Run: headless pygame with SDL's dummy video driver; simulated clock (each Clock.tick advances the game by its frame time, no real sleeping); random seed 0; keys injected as events and as key.get_pressed() state; no mouse input; restart key R tapped at the start of phases 3 and 4.
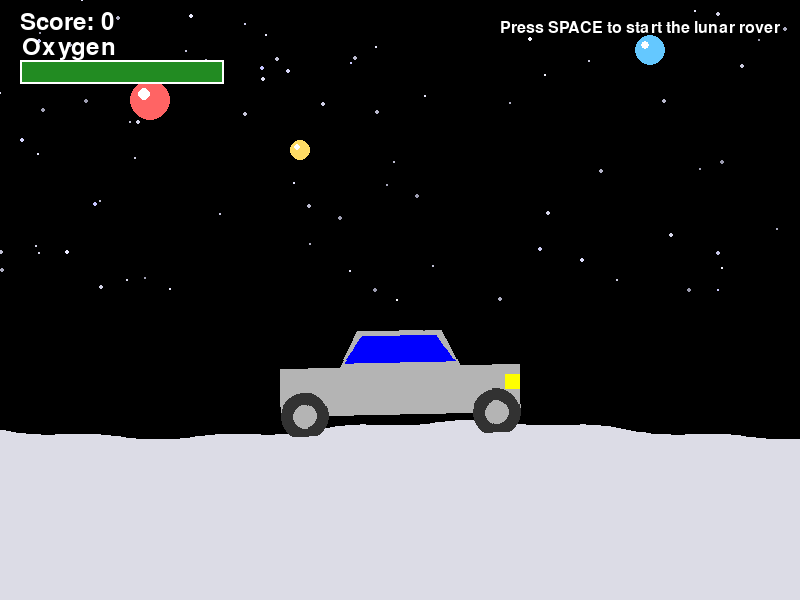
Frame 1 of 4 · flips 1–60 · no input
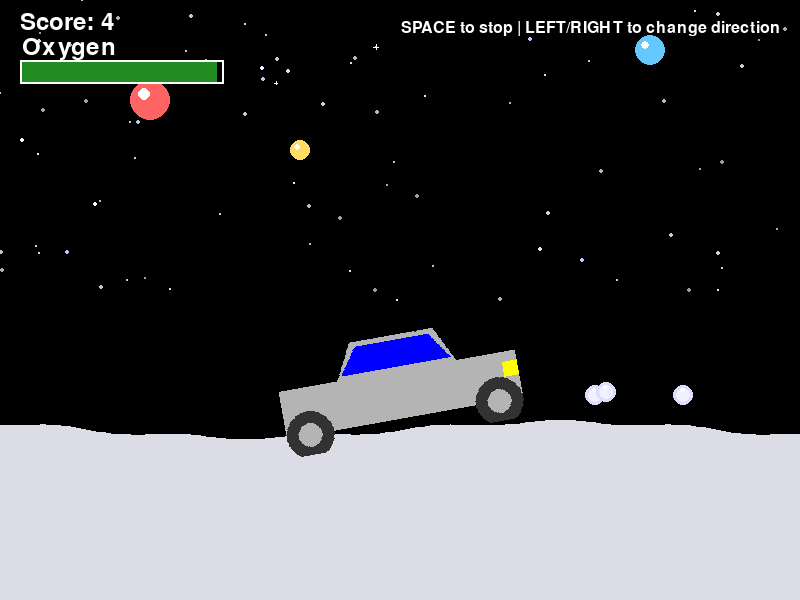
Frame 2 of 4 · flips 61–180 · tapped SPACE, RETURN · held RIGHT (→), D
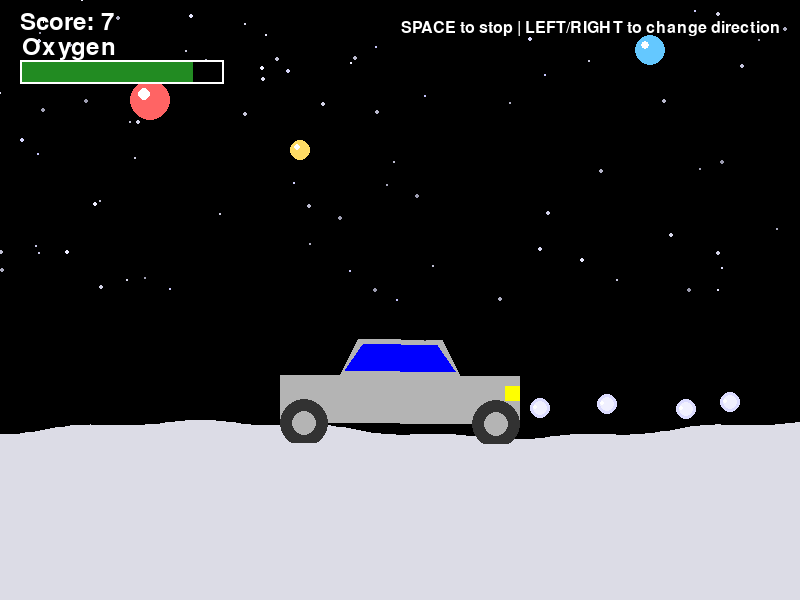
Frame 3 of 4 · flips 181–300 · tapped R · held DOWN (↓), S
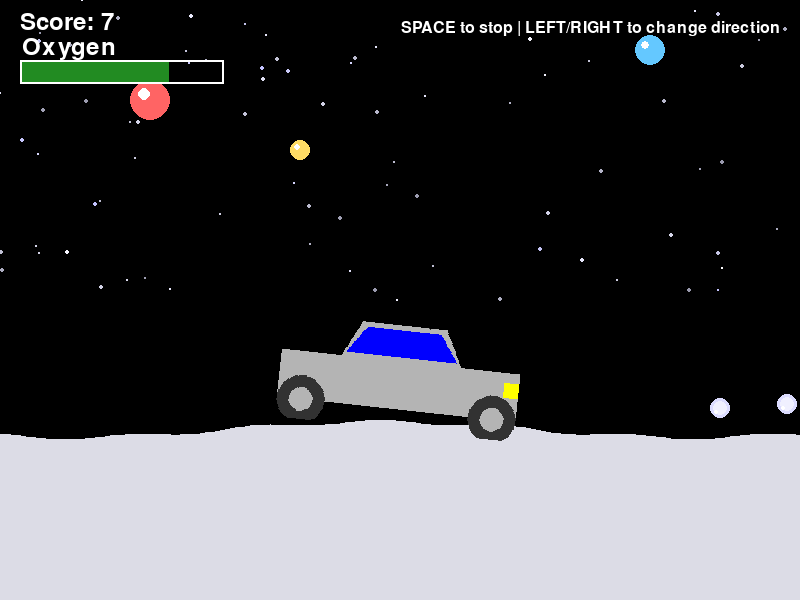
Frame 4 of 4 · flips 301–420 · tapped R · held LEFT (←), A, UP (↑), W

The pygame program that drew these frames:

import pygame
import sys
import math
import random

# Initialize PyGame
pygame.init()

# Set up the display
width, height = 800, 600
screen = pygame.display.set_mode((width, height))
pygame.display.set_caption("Lunar Rover Race")

# Define colors
BLACK = (0, 0, 0)
WHITE = (255, 255, 255)
RED = (255, 0, 0)
BLUE = (0, 0, 255)
GRAY = (100, 100, 100)
DARK_GRAY = (50, 50, 50)
LIGHT_GRAY = (180, 180, 180)
LIGHT_BLUE = (180, 180, 180)
MOON_GRAY = (220, 220, 230)
DARK_MOON_GRAY = (120, 120, 130)
YELLOW = (255, 255, 0)
GREEN = (34, 139, 34)
PURPLE = (75, 0, 130)
DARK_BLUE = (10, 10, 40)
GOLD = (255, 215, 0)
ORANGE = (255, 140, 0)

def main():
    clock = pygame.time.Clock()
    
    # Car properties
    car_scale = 0.6 
    car_width = int(400 * car_scale)
    car_height = int(80 * car_scale)
    car_cabin_height = int(60 * car_scale)
    wheel_radius = int(40 * car_scale)
    wheel_rim_radius = int(20 * car_scale)
    
    # car position 
    car_x = width // 2 - car_width // 2
    
    # Terrain properties
    terrain_speed = 3
    terrain_offset = 0
    terrain_resolution = 5  
    
    # Game state
    moving = False
    score = 0
    fuel = 100
    game_over = False
    
    # Coin properties 
    coins = []
    coin_radius = 10
    coin_spawn_chance = 0.05 
    coin_animation_offset = 0
    coin_pulse_speed = 0.1
    
    # Oxygen tank properties
    fuel_tanks = []
    fuel_tank_width = 40
    fuel_tank_height = 30
    fuel_spawn_chance = 0.007  
    
    # Star properties
    stars = []
    for _ in range(100):
        star_x = random.randint(0, width)
        star_y = random.randint(0, height // 2)
        star_size = random.uniform(0.5, 3)
        star_brightness = random.randint(150, 255)
        stars.append([star_x, star_y, star_size, star_brightness, random.random() * 6.28])
    
    # Planet properties
    planets = [
        {"x": 150, "y": 100, "radius": 20, "color": (255, 100, 100)},  # Red planet
        {"x": 650, "y": 50, "radius": 15, "color": (100, 200, 255)},   # Blue planet
        {"x": 300, "y": 150, "radius": 10, "color": (255, 220, 100)}   # Yellow planet
    ]
    
    # Earth properties
    earth_angle = 0
    
    # Font setup
    font = pygame.font.SysFont(None, 36)
    game_over_font = pygame.font.SysFont(None, 72)
    
    # Generate smooth lunar terrain
    def generate_terrain(offset):
        terrain_points = []
        for x in range(0, width + terrain_resolution, terrain_resolution):
            # Create a smoother sine wave with less variation
            base_height = 430 + 8 * math.sin((x + offset) * 0.01)
            
            # Add minor undulations to prevent completely flat surface
            minor_undulation = 2 * math.sin((x + offset) * 0.05)
            
            y = base_height + minor_undulation
            terrain_points.append((x, y))
        return terrain_points
    
    def spawn_coin(offset):
        x = width + offset
        terrain_idx = min(int(x / terrain_resolution), len(terrain_points) - 2)
        if terrain_idx >= 0 and terrain_idx < len(terrain_points):
            y = terrain_points[terrain_idx][1] - 30  
            coins.append([x, y])
    
    def spawn_fuel_tank(offset):
        x = width + offset
        terrain_idx = min(int(x / terrain_resolution), len(terrain_points) - 2)
        if terrain_idx >= 0 and terrain_idx < len(terrain_points):
            y = terrain_points[terrain_idx][1] - fuel_tank_height - 10 
            fuel_tanks.append([x, y])
    
    def draw_stars():
        for i, (star_x, star_y, star_size, star_brightness, star_phase) in enumerate(stars):
            # Make stars twinkle
            twinkle = math.sin(pygame.time.get_ticks() * 0.001 + star_phase) * 30 + 225
            color = (min(star_brightness, twinkle), min(star_brightness, twinkle), min(255, star_brightness + 20))
            pygame.draw.circle(screen, color, (int(star_x), int(star_y)), star_size)
            
            # Sometimes add a sparkle
            if random.random() < 0.01:
                pygame.draw.line(screen, WHITE, 
                                (star_x - star_size*2, star_y), 
                                (star_x + star_size*2, star_y), 1)
                pygame.draw.line(screen, WHITE, 
                                (star_x, star_y - star_size*2), 
                                (star_x, star_y + star_size*2), 1)
    
    def draw_comet():
        # Randomly show a comet across the sky
        if random.random() < 0.002:
            comet_x = random.randint(0, width)
            comet_y = random.randint(0, height // 3)
            comet_length = random.randint(20, 60)
            comet_angle = random.uniform(0.1, 0.5)
            
            # Draw comet tail
            points = []
            for i in range(comet_length):
                tail_x = comet_x - i * math.cos(comet_angle)
                tail_y = comet_y + i * math.sin(comet_angle)
                tail_width = (comet_length - i) / comet_length * 3
                points.append((tail_x, tail_y))
                
            if len(points) >= 2:
                pygame.draw.lines(screen, (200, 200, 255), False, points, 2)
            
            # Draw comet head
            pygame.draw.circle(screen, WHITE, (int(comet_x), int(comet_y)), 2)
    
    def draw_fuel_tank(x, y, width, height):
        # Oxygen tank
        pygame.draw.rect(screen, BLUE, (int(x), int(y), width, height), 0, 5)
        
        # Metallic edge effect
        pygame.draw.rect(screen, LIGHT_GRAY, (int(x), int(y), width, height), 2, 5)
        
        # Oxygen level window
        window_width = width * 0.6
        window_height = height * 0.4
        window_x = x + (width - window_width) / 2
        window_y = y + height * 0.2
        pygame.draw.rect(screen, WHITE, (int(window_x), int(window_y), int(window_width), int(window_height)), 0, 3)
        
        # Oxygen level indicator
        fuel_level = window_width * 0.8
        pygame.draw.rect(screen, LIGHT_BLUE, (int(window_x + window_width * 0.1), 
                                       int(window_y + window_height * 0.3), 
                                       int(fuel_level), 
                                       int(window_height * 0.4)))
        
        # Cap on top of the tank
        cap_width = width * 0.2
        cap_height = height * 0.2
        cap_x = x + width * 0.4
        cap_y = y - cap_height * 0.7
        pygame.draw.rect(screen, DARK_GRAY, (int(cap_x), int(cap_y), int(cap_width), int(cap_height)), 0, 2)
        pygame.draw.rect(screen, LIGHT_GRAY, (int(cap_x), int(cap_y), int(cap_width), int(cap_height)), 1, 2)
        
        # Cap detail
        pygame.draw.line(screen, BLACK, (int(cap_x + cap_width * 0.2), int(cap_y + cap_height * 0.5)), 
                                         (int(cap_x + cap_width * 0.8), int(cap_y + cap_height * 0.5)), 1)
    
    def draw_animated_coin(x, y, radius, animation_offset):
        # Draw moon crystal
        # Outer glow
        glow_size = radius + 2 + math.sin(animation_offset) * 1.5
        pygame.draw.circle(screen, (150, 150, 255, 100), (int(x), int(y)), int(glow_size), 1)
        
        # Crystal shape
        pygame.draw.circle(screen, (220, 220, 255), (int(x), int(y)), radius)
        
        # Inner details
        inner_radius = radius - 2 + math.sin(animation_offset) * 1
        pygame.draw.circle(screen, (240, 240, 255), (int(x), int(y)), int(inner_radius))
        
        # Crystal shine effect
        shine_angle = animation_offset * 2 % (2 * math.pi)
        shine_x = x + math.cos(shine_angle) * (radius * 0.5)
        shine_y = y + math.sin(shine_angle) * (radius * 0.5)
        pygame.draw.circle(screen, WHITE, (int(shine_x), int(shine_y)), 2)
    
    while True:
        # Handle events
        for event in pygame.event.get():
            if event.type == pygame.QUIT:
                pygame.quit()
                sys.exit()
            elif event.type == pygame.KEYDOWN:
                if event.key == pygame.K_SPACE and not game_over:
                    moving = not moving
                elif event.key == pygame.K_r and game_over:
                    # Reset game
                    moving = False
                    score = 0
                    fuel = 100
                    game_over = False
                    coins = []
                    fuel_tanks = []
                    
        # Get pressed keys for speed control
        keys = pygame.key.get_pressed()
        current_speed = 0
        if moving and not game_over:
            if keys[pygame.K_RIGHT]:
                current_speed = terrain_speed * 1.5
            elif keys[pygame.K_LEFT]:
                current_speed = -terrain_speed / 2  # Reduced backward speed to make it feel more natural
            else:
                current_speed = terrain_speed  
        
        # terrain offset
        if not game_over:
            terrain_offset += current_speed
        
        # Generate terrain with current offset
        terrain_points = generate_terrain(terrain_offset)
        
        # Decrease fuel when moving
        if moving and not game_over:
            fuel -= 0.1
            if fuel <= 0:
                fuel = 0
                game_over = True
                moving = False
        
        # Randomly spawn coins
        if moving and not game_over and random.random() < coin_spawn_chance:
            spawn_coin(random.randint(0, 200))
        
        # Randomly spawn fuel tanks
        if moving and not game_over and random.random() < fuel_spawn_chance:
            spawn_fuel_tank(random.randint(0, 200))
        
        coin_animation_offset += coin_pulse_speed
        earth_angle = (earth_angle + 0.002) % (2 * math.pi)
        
        car_center_x = car_x + car_width / 2
        terrain_idx = min(int(car_center_x / terrain_resolution), len(terrain_points) - 2)
        
        if terrain_idx >= 0 and terrain_idx < len(terrain_points) - 1:
            x1, y1 = terrain_points[terrain_idx]
            x2, y2 = terrain_points[terrain_idx + 1]
            
            # Linear interpolation to find exact y position
            car_ground_y = y1 + (y2 - y1) * ((car_center_x - x1) / (x2 - x1)) if x2 != x1 else y1
            
            # Calculate car angle based on terrain slope
            if x2 != x1:
                slope = (y2 - y1) / (x2 - x1)
                car_angle = math.degrees(math.atan(slope))
            else:
                car_angle = 0
        else:
            car_ground_y = 430  
            car_angle = 0
            
        # Calculate car's position and center for collision detection
        car_pos_x = car_x - 25  
        car_pos_y = car_ground_y - wheel_radius - (car_height + car_cabin_height) * 0.85
        
        # Calculate car's true center for collision detection
        car_center_y = car_pos_y + (car_height + car_cabin_height) / 2
        
        # Create a collision rectangle for the car
        car_collision_width = car_width * 0.8
        car_collision_height = (car_height + car_cabin_height) * 0.7
        car_collision_rect = pygame.Rect(
            car_center_x - car_collision_width/2,
            car_center_y - car_collision_height/2,
            car_collision_width,
            car_collision_height
        )
        
        # Update coin positions and check for collection
        i = 0
        while i < len(coins):
            coins[i][0] -= current_speed
            
            # Check if car collects coin using collision rect
            coin_rect = pygame.Rect(
                coins[i][0] - coin_radius,
                coins[i][1] - coin_radius,
                coin_radius * 2,
                coin_radius * 2
            )
            
            if car_collision_rect.colliderect(coin_rect):
                score += 1
                coins.pop(i)
            # Remove coins that have gone off screen
            elif coins[i][0] < -2 * coin_radius:
                coins.pop(i)
            else:
                i += 1
        
        # Update fuel tank positions and check for collection
        i = 0
        while i < len(fuel_tanks):
            fuel_tanks[i][0] -= current_speed
            
            # Check if car collects fuel tank using collision rect
            tank_rect = pygame.Rect(
                fuel_tanks[i][0],
                fuel_tanks[i][1],
                fuel_tank_width,
                fuel_tank_height
            )
            
            if car_collision_rect.colliderect(tank_rect):
                fuel = min(100, fuel + 30) 
                fuel_tanks.pop(i)
            elif fuel_tanks[i][0] < -fuel_tank_width:
                fuel_tanks.pop(i)
            else:
                i += 1
        
        # Fill the background with space black
        screen.fill(BLACK)
        
        # Draw stars in background
        draw_stars()
        
        # Draw planets
        for planet in planets:
            pygame.draw.circle(screen, planet["color"], (planet["x"], planet["y"]), planet["radius"])
            # Add a highlight to each planet
            highlight_x = planet["x"] - planet["radius"] * 0.3
            highlight_y = planet["y"] - planet["radius"] * 0.3
            pygame.draw.circle(screen, (255, 255, 255, 150), 
                              (int(highlight_x), int(highlight_y)), 
                              int(planet["radius"] * 0.3))
        
        # Occasionally draw a comet
        draw_comet()
        
        # Draw moon surface base
        pygame.draw.rect(screen, DARK_GRAY, (0, 450, width, height - 450))
        
        # Draw the detailed lunar terrain
        pygame.draw.polygon(screen, MOON_GRAY, terrain_points + [(width, height), (0, height)])
        
        for coin_x, coin_y in coins:
            draw_animated_coin(coin_x, coin_y, coin_radius, coin_animation_offset)
        
        # Draw oxygen tanks
        for tank_x, tank_y in fuel_tanks:
            draw_fuel_tank(tank_x, tank_y, fuel_tank_width, fuel_tank_height)
        
        # Create the rover surface for rotation
        car_surface = pygame.Surface((car_width + 50, car_height + car_cabin_height + 20), pygame.SRCALPHA)
        
        # Draw lunar rover on separate surface
        # Main body
        body_rect = (25, car_cabin_height, car_width, car_height)
        pygame.draw.rect(car_surface, LIGHT_GRAY, body_rect)
        
        # Top part
        cabin_width = car_width * 0.5
        cabin_x_offset = (car_width - cabin_width) / 2 + 25
        cabin_points = [
            (cabin_x_offset, car_cabin_height),
            (cabin_x_offset + cabin_width, car_cabin_height),
            (cabin_x_offset + cabin_width * 0.85, 0),
            (cabin_x_offset + cabin_width * 0.15, 0)
        ]
        pygame.draw.polygon(car_surface, LIGHT_GRAY, cabin_points)
        
        # Windows
        window_points = [
            (cabin_x_offset + 5, car_cabin_height - 5),
            (cabin_x_offset + cabin_width - 5, car_cabin_height - 5),
            (cabin_x_offset + cabin_width * 0.85 - 5, 5),
            (cabin_x_offset + cabin_width * 0.15 + 5, 5)
        ]
        pygame.draw.polygon(car_surface, BLUE, window_points)
        
        # Solar panels on top
        panel_width = cabin_width * 0.7
        panel_height = 5
        panel_x = cabin_x_offset + (cabin_width - panel_width) / 2
        panel_y = car_cabin_height / 2 - panel_height
        pygame.draw.rect(car_surface, BLUE, (panel_x, panel_y, panel_width, panel_height))
        
        # Rover wheels
        left_wheel_x = 25 + wheel_radius
        right_wheel_x = 25 + car_width - wheel_radius
        wheel_y = car_cabin_height + car_height
        
        pygame.draw.circle(car_surface, DARK_GRAY, (left_wheel_x, wheel_y), wheel_radius)
        pygame.draw.circle(car_surface, DARK_GRAY, (right_wheel_x, wheel_y), wheel_radius)
        
        # Wheel rims
        pygame.draw.circle(car_surface, LIGHT_GRAY, (left_wheel_x, wheel_y), wheel_rim_radius)
        pygame.draw.circle(car_surface, LIGHT_GRAY, (right_wheel_x, wheel_y), wheel_rim_radius)
        
        # Headlights
        pygame.draw.rect(car_surface, YELLOW, (25 + car_width - 15, car_cabin_height + 10, 15, 15))
        
        # Antenna
        antenna_x = cabin_x_offset + cabin_width * 0.7
        antenna_y = 0
        antenna_height = 20
        pygame.draw.line(car_surface, DARK_GRAY, (antenna_x, antenna_y), (antenna_x, antenna_y - antenna_height), 2)
        pygame.draw.circle(car_surface, RED, (antenna_x, antenna_y - antenna_height), 3)
        
        # Rotate the entire rover surface
        rotated_car = pygame.transform.rotate(car_surface, -car_angle)
        
        # Calculate position to place the rotated rover
        rotated_rect = rotated_car.get_rect()
        
        # Draw the rotated rover
        screen.blit(rotated_car, (car_pos_x + (car_width + 50) / 2 - rotated_rect.width / 2, 
                                  car_pos_y + (car_height + car_cabin_height + 20) / 2 - rotated_rect.height / 2))
        
        # Draw score
        score_text = font.render(f"Score: {score}", True, WHITE)
        screen.blit(score_text, (20, 10))
        
        # Draw oxygen meter
        pygame.draw.rect(screen, WHITE, (20, 60, 204, 24), 2)
        fuel_width = int(2 * fuel)
        fuel_color = GREEN
        if fuel < 30:
            fuel_color = RED
        elif fuel < 70:
            fuel_color = YELLOW
        pygame.draw.rect(screen, fuel_color, (22, 62, fuel_width, 20))
        
        oxygen_text = font.render(f"Oxygen", True, WHITE)
        screen.blit(oxygen_text, (22, 35))
        
        # Instructions
        instruction_font = pygame.font.SysFont(None, 24)
        if game_over:
            game_over_text = game_over_font.render("GAME OVER", True, RED)
            game_over_rect = game_over_text.get_rect(center=(width//2, height//2 - 50))
            screen.blit(game_over_text, game_over_rect)
            
            restart_text = font.render("Press R to restart", True, WHITE)
            restart_rect = restart_text.get_rect(center=(width//2, height//2 + 20))
            screen.blit(restart_text, restart_rect)
        else:
            if moving:
                instruction_text = instruction_font.render("SPACE to stop | LEFT/RIGHT to change direction", True, WHITE)
            else:
                instruction_text = instruction_font.render("Press SPACE to start the lunar rover", True, WHITE)
            screen.blit(instruction_text, (width - instruction_text.get_width() - 20, 20))
        
        # Update the display
        pygame.display.flip()
        
        # Cap the frame rate
        clock.tick(60)

if __name__ == "__main__":
    main()
